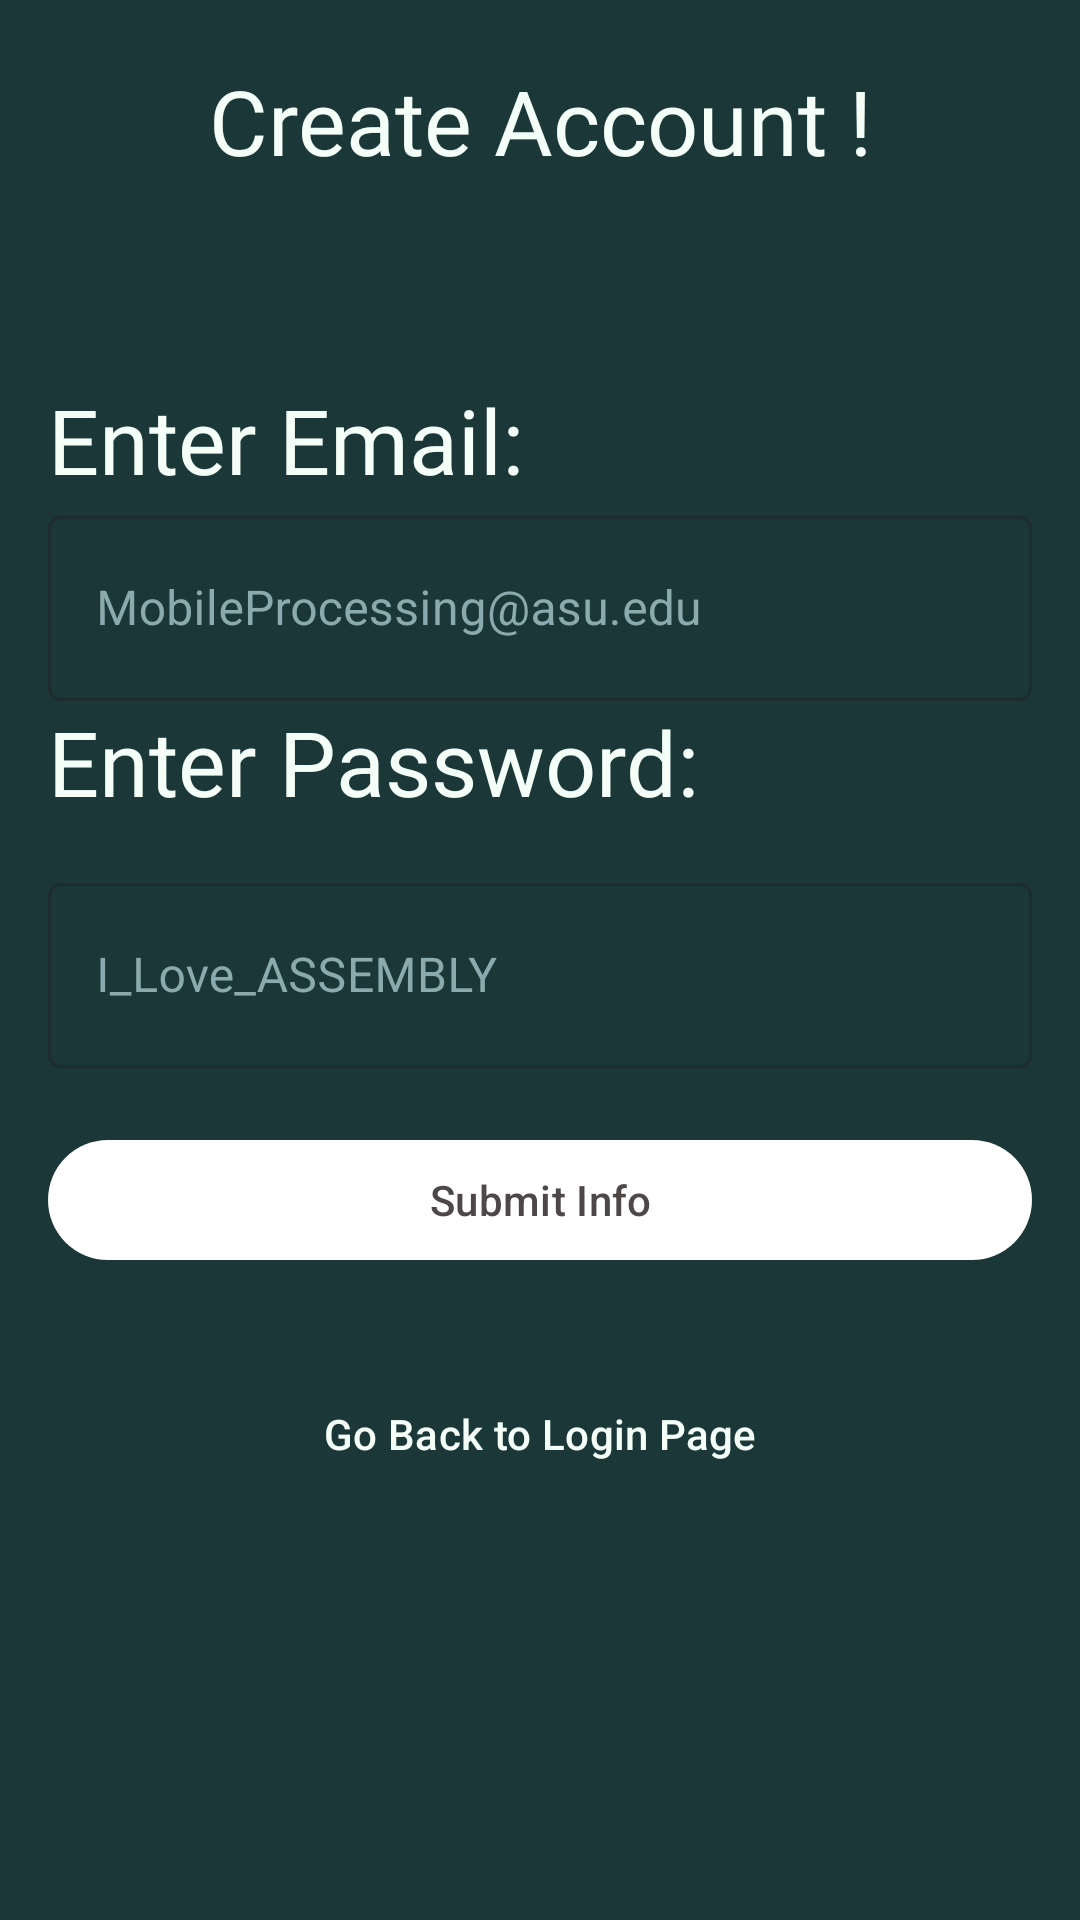

Write the Android layout XML for this screen, with the resource values it uses.
<!-- AndroidManifest.xml: application theme Theme.Smart_home -->
<!-- res/layout/sign_up_view.xml -->
<LinearLayout xmlns:android="http://schemas.android.com/apk/res/android"
    xmlns:app="http://schemas.android.com/apk/res-auto"
    xmlns:tools="http://schemas.android.com/tools"
    android:id="@+id/container"
    android:layout_width="match_parent"
    android:layout_height="match_parent"
    android:background="@color/gunmetal"
    android:orientation="vertical">

    <TextView
        android:layout_width="match_parent"
        android:layout_height="wrap_content"
        android:layout_marginBottom="30dp"
        android:fontFamily="@font/alfa_slab_one"
        android:lineSpacingExtra="10sp"
        android:padding="20dp"
        android:text="@string/Create"
        android:textAlignment="center"
        android:textAppearance="@style/TextAppearance.AppCompat.Large"
        android:textColor="@color/cream"
        android:textSize="30sp" />

    <androidx.constraintlayout.widget.ConstraintLayout
        android:layout_width="match_parent"
        android:layout_height="wrap_content"
        android:layout_gravity="center"
        android:padding="16dp">

        <TextView
            android:layout_width="match_parent"
            android:layout_height="wrap_content"
            android:fontFamily="@font/alfa_slab_one"
            android:lineSpacingExtra="10sp"
            android:text="@string/Email"
            android:textAppearance="@style/TextAppearance.AppCompat.Small"
            android:textColor="@color/cream"
            android:textSize="30sp"
            app:layout_constraintEnd_toEndOf="parent"
            app:layout_constraintStart_toStartOf="parent"
            app:layout_constraintTop_toTopOf="parent"
            android:id="@+id/email_title"
            />
        <com.google.android.material.textfield.TextInputLayout
            android:id="@+id/editEmail"
            style="@style/Widget.MaterialComponents.TextInputLayout.OutlinedBox"
            android:layout_width="match_parent"
            android:layout_height="wrap_content"
            android:layout_marginBottom="10dp"
            android:textColorHint="@color/cadet"
            app:layout_constraintEnd_toEndOf="parent"
            app:layout_constraintStart_toStartOf="parent"
            app:layout_constraintTop_toBottomOf="@id/email_title">

            <com.google.android.material.textfield.TextInputEditText
                android:layout_width="match_parent"
                android:layout_height="wrap_content"
                android:hint="@string/hint_email"
                android:inputType="textEmailAddress"
                android:padding="20dp"
                android:textColor="@color/cream" />

        </com.google.android.material.textfield.TextInputLayout>

        <TextView
            android:id="@+id/password_title"
            android:layout_width="match_parent"
            android:layout_height="wrap_content"
            android:fontFamily="@font/alfa_slab_one"
            android:lineSpacingExtra="10sp"
            android:text="@string/Password"
            android:textAppearance="@style/TextAppearance.AppCompat.Body1"
            android:textColor="@color/cream"
            android:textSize="30sp"
            app:layout_constraintEnd_toEndOf="parent"
            app:layout_constraintStart_toStartOf="parent"
            app:layout_constraintTop_toBottomOf="@+id/editEmail" />
        <com.google.android.material.textfield.TextInputLayout
            android:id="@+id/editPassword"
            style="@style/Widget.MaterialComponents.TextInputLayout.OutlinedBox"
            android:layout_width="match_parent"
            android:layout_height="wrap_content"
            android:textColorHint="@color/cadet"
            android:layout_marginTop="15dp"
            app:layout_constraintEnd_toEndOf="parent"
            app:layout_constraintStart_toStartOf="parent"
            app:layout_constraintTop_toBottomOf="@id/password_title">

            <com.google.android.material.textfield.TextInputEditText
                android:paddingTop="22dp"
                android:textColor="@color/cream"
                android:layout_width="match_parent"
                android:layout_height="wrap_content"
                android:hint="@string/hint_password"
                android:inputType="textPassword"
                android:padding="20dp" />

        </com.google.android.material.textfield.TextInputLayout>


        <com.google.android.material.button.MaterialButton
            android:id="@+id/button_submit_login"
            android:layout_width="match_parent"
            android:layout_height="wrap_content"
            android:layout_marginTop="20dp"
            android:text="@string/Submit"
            android:textColor="@color/gray"
            app:backgroundTint="@color/white"
            app:cornerRadius="30dp"
            app:layout_constraintEnd_toEndOf="parent"
            app:layout_constraintStart_toStartOf="parent"
            app:layout_constraintTop_toBottomOf="@id/editPassword" />

        <com.google.android.material.button.MaterialButton
            android:id="@+id/button_login_screen"
            android:layout_width="match_parent"
            android:layout_height="wrap_content"
            android:layout_marginTop="30dp"
            android:text="@string/LoginBack"
            android:textColor="@color/cream"
            android:background="@android:color/transparent"
            app:cornerRadius="30dp"
            app:layout_constraintEnd_toEndOf="parent"
            app:layout_constraintStart_toStartOf="parent"
            app:layout_constraintTop_toBottomOf="@id/button_submit_login" />



    </androidx.constraintlayout.widget.ConstraintLayout>

</LinearLayout>
<!-- resources referenced by this layout -->
<resources>
  <color name="cadet">#8BAAAD</color>
  <color name="cream">#F4FFF8</color>
  <color name="gray">#4D4847</color>
  <color name="gunmetal">#1C3738</color>
  <color name="white">#FFFFFFFF</color>
  <string name="Create">Create Account !</string>
  <string name="Email">Enter Email: </string>
  <string name="LoginBack">Go Back to Login Page </string>
  <string name="Password">Enter Password: </string>
  <string name="Submit">Submit Info </string>
  <string name="hint_email">MobileProcessing@asu.edu</string>
  <string name="hint_password">I_Love_ASSEMBLY</string>
  <style name="Theme.Smart_home" parent="Base.Theme.Smart_home" />
  <style name="Base.Theme.Smart_home" parent="Theme.Material3.DayNight.NoActionBar">
          
          
      </style>
</resources>
